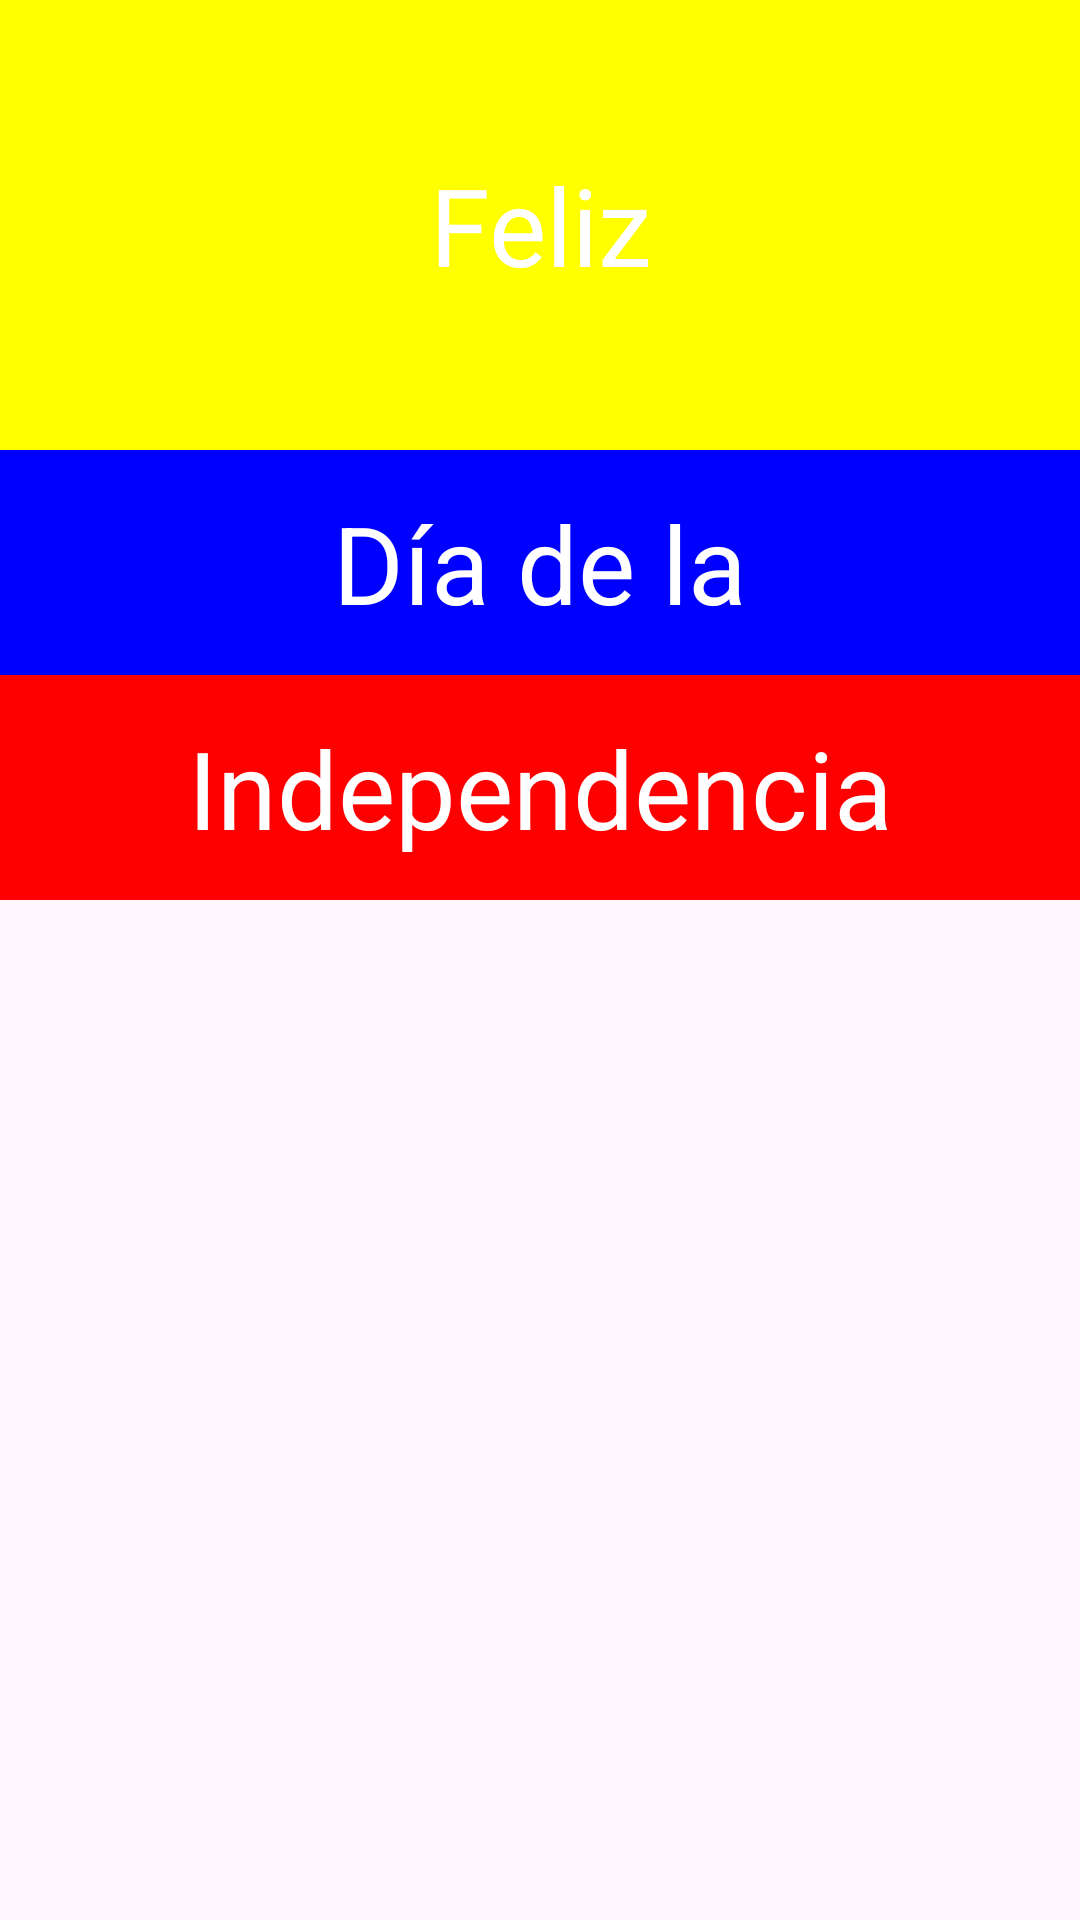

This screen was rendered from an Android layout file. Write that file and the resources it references.
<!-- AndroidManifest.xml: application theme Theme.ProyectosGrupo4 -->
<!-- res/layout/learnxml.xml -->
<?xml version="1.0" encoding="utf-8"?>
<LinearLayout xmlns:android="http://schemas.android.com/apk/res/android"
    android:layout_width="match_parent"
    android:layout_height="match_parent"
    android:orientation="vertical">

    <TextView
        android:id="@+id/Amarillo"
        android:layout_width="match_parent"
        android:layout_height="150dp"
        android:background="#ffff00"
        android:textColor="#fff"
        android:text="Feliz"
        android:textSize="36dp"
        android:gravity="center"/>

    <TextView
        android:id="@+id/Azul"
        android:layout_width="match_parent"
        android:layout_height="75dp"
        android:background="#0000ff"
        android:textColor="#fff"
        android:text="Día de la"
        android:textSize="36dp"
        android:gravity="center" />

    <TextView
        android:id="@+id/Rojo"
        android:layout_width="match_parent"
        android:layout_height="75dp"
        android:background="#ff0000"
        android:textColor="#fff"
        android:text="Independencia"
        android:textSize="36dp"
        android:gravity="center" />

</LinearLayout>
<!-- resources referenced by this layout -->
<resources>
  <style name="Theme.ProyectosGrupo4" parent="Base.Theme.ProyectosGrupo4" />
  <style name="Base.Theme.ProyectosGrupo4" parent="Theme.Material3.DayNight.NoActionBar">
          
          
      </style>
</resources>
